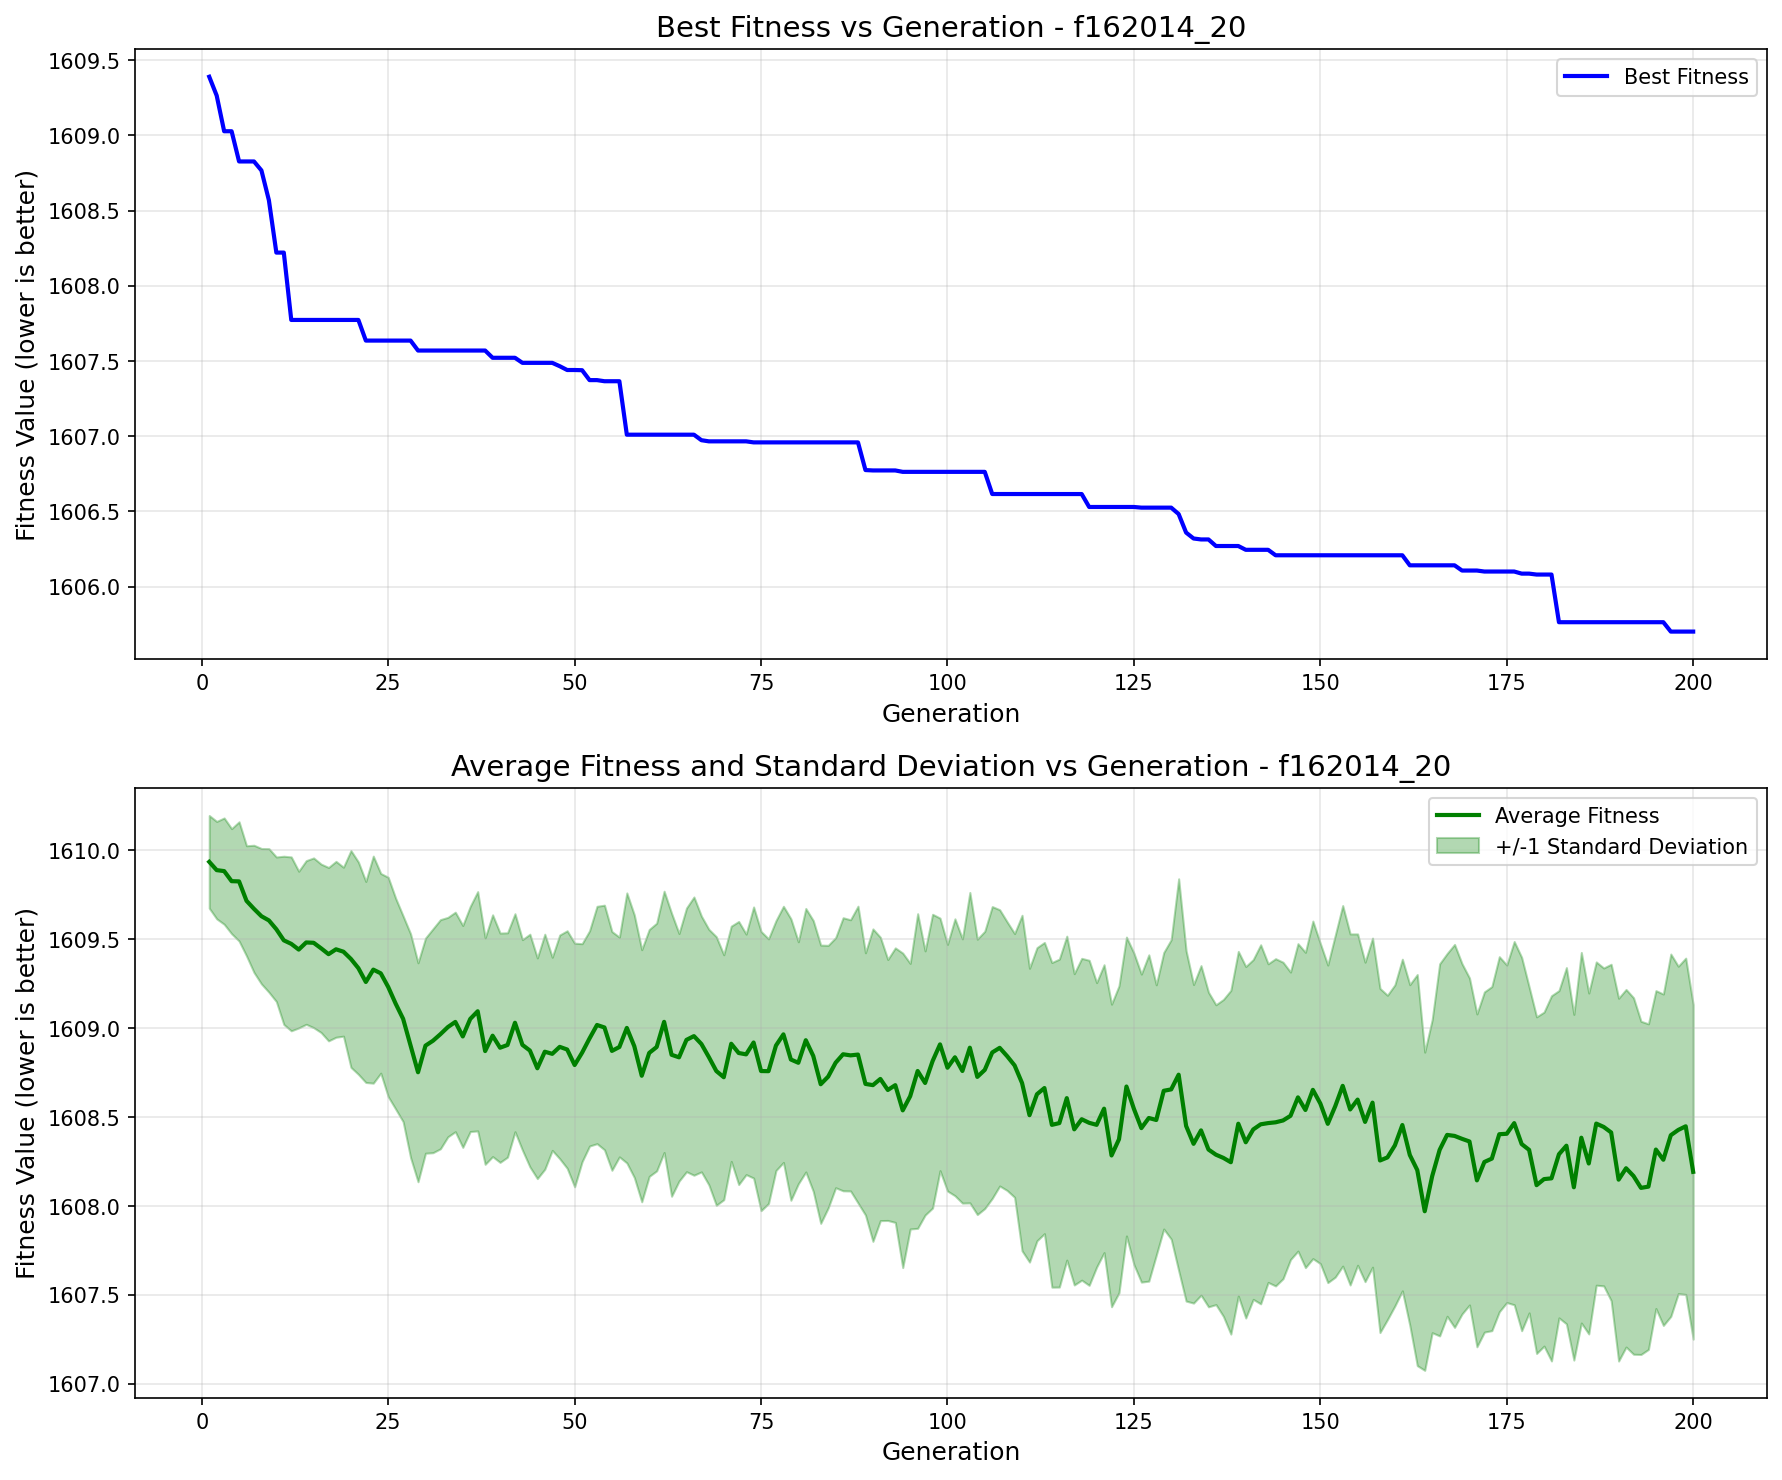

Values plotted in this chart, from the file beside it:
generation, best_fitness, best_individual, mean_fitness, std_dev
1, 1609, [-76.2832717743454, -97.04099837721918, …, 1610, 0.2606
2, 1609, [93.74435978956808, -78.99572034404767, …, 1610, 0.2738
3, 1609, [7.009104608661417, -76.43428623020729, …, 1610, 0.2988
4, 1609, [7.009104608661417, -76.43428623020729, …, 1610, 0.2954
5, 1609, [-95.4774836202799, -65.40511035789147, …, 1610, 0.3352
6, 1609, [-95.4774836202799, -65.40511035789147, …, 1610, 0.3098
7, 1609, [-95.4774836202799, -65.40511035789147, …, 1610, 0.3575
8, 1609, [-95.4774836202799, -65.40511035789147, …, 1610, 0.3807
9, 1609, [-20.47376851860723, -65.28512667451598,…, 1610, 0.4036
10, 1608, [-20.47376851860723, 80.70472898180249, …, 1610, 0.4064
11, 1608, [-20.47376851860723, 80.70472898180249, …, 1609, 0.4729
12, 1608, [-22.176820664503225, -65.28512667451598…, 1609, 0.4889
13, 1608, [-22.176820664503225, -65.28512667451598…, 1609, 0.4405
14, 1608, [-22.176820664503225, -65.28512667451598…, 1609, 0.4601
15, 1608, [-22.176820664503225, -65.28512667451598…, 1609, 0.4771
16, 1608, [-22.176820664503225, -65.28512667451598…, 1609, 0.4735
17, 1608, [-22.176820664503225, -65.28512667451598…, 1609, 0.4875
18, 1608, [-22.176820664503225, -65.28512667451598…, 1609, 0.4945
19, 1608, [-22.176820664503225, -65.28512667451598…, 1609, 0.4749
20, 1608, [-22.176820664503225, -65.28512667451598…, 1609, 0.6094
21, 1608, [-22.176820664503225, -65.28512667451598…, 1609, 0.5969
22, 1608, [-22.176820664503225, -65.28512667451598…, 1609, 0.5652
23, 1608, [-22.176820664503225, -65.28512667451598…, 1609, 0.6384
24, 1608, [-22.176820664503225, -65.28512667451598…, 1609, 0.5615
25, 1608, [-22.176820664503225, -65.28512667451598…, 1609, 0.6168
26, 1608, [-22.176820664503225, -65.28512667451598…, 1609, 0.5927
27, 1608, [-22.176820664503225, -65.28512667451598…, 1609, 0.5782
28, 1608, [-22.176820664503225, -65.28512667451598…, 1609, 0.6289
29, 1608, [-22.176820664503225, -65.28512667451598…, 1609, 0.6156
30, 1608, [-22.176820664503225, -65.28512667451598…, 1609, 0.6048
31, 1608, [-22.176820664503225, -65.28512667451598…, 1609, 0.6294
32, 1608, [-22.176820664503225, -65.28512667451598…, 1609, 0.6443
33, 1608, [-22.176820664503225, -65.28512667451598…, 1609, 0.617
34, 1608, [-22.176820664503225, -65.28512667451598…, 1609, 0.6171
35, 1608, [-22.176820664503225, -65.28512667451598…, 1609, 0.6238
36, 1608, [-22.176820664503225, -65.28512667451598…, 1609, 0.6329
37, 1608, [-22.176820664503225, -65.28512667451598…, 1609, 0.6728
38, 1608, [-22.176820664503225, -65.28512667451598…, 1609, 0.6367
39, 1608, [-22.176820664503225, -65.28512667451598…, 1609, 0.6797
40, 1608, [-22.176820664503225, -65.28512667451598…, 1609, 0.6447
41, 1608, [-22.176820664503225, -65.28512667451598…, 1609, 0.6308
42, 1608, [-22.176820664503225, -65.28512667451598…, 1609, 0.6129
43, 1607, [22.397426130879467, -31.714445009925996…, 1609, 0.5919
44, 1607, [22.397426130879467, -31.714445009925996…, 1609, 0.6542
45, 1607, [22.397426130879467, -31.714445009925996…, 1609, 0.6203
46, 1607, [22.397426130879467, -31.714445009925996…, 1609, 0.6608
47, 1607, [22.397426130879467, -31.714445009925996…, 1609, 0.543
48, 1607, [22.397426130879467, -31.714445009925996…, 1609, 0.629
49, 1607, [22.397426130879467, -31.714445009925996…, 1609, 0.6677
50, 1607, [22.397426130879467, -31.714445009925996…, 1609, 0.685
51, 1607, [22.397426130879467, -31.714445009925996…, 1609, 0.6129
52, 1607, [22.397426130879467, -31.714445009925996…, 1609, 0.605
53, 1607, [22.397426130879467, -31.714445009925996…, 1609, 0.6673
54, 1607, [22.397426130879467, -28.599796390185332…, 1609, 0.6877
55, 1607, [22.397426130879467, -28.599796390185332…, 1609, 0.6712
56, 1607, [22.397426130879467, -28.599796390185332…, 1609, 0.6178
57, 1607, [-55.372692944784134, -31.71444500992599…, 1609, 0.7592
58, 1607, [-55.372692944784134, -31.71444500992599…, 1609, 0.7383
59, 1607, [-55.372692944784134, -31.71444500992599…, 1609, 0.7088
60, 1607, [-55.372692944784134, -31.71444500992599…, 1609, 0.6941
... 140 more rows
